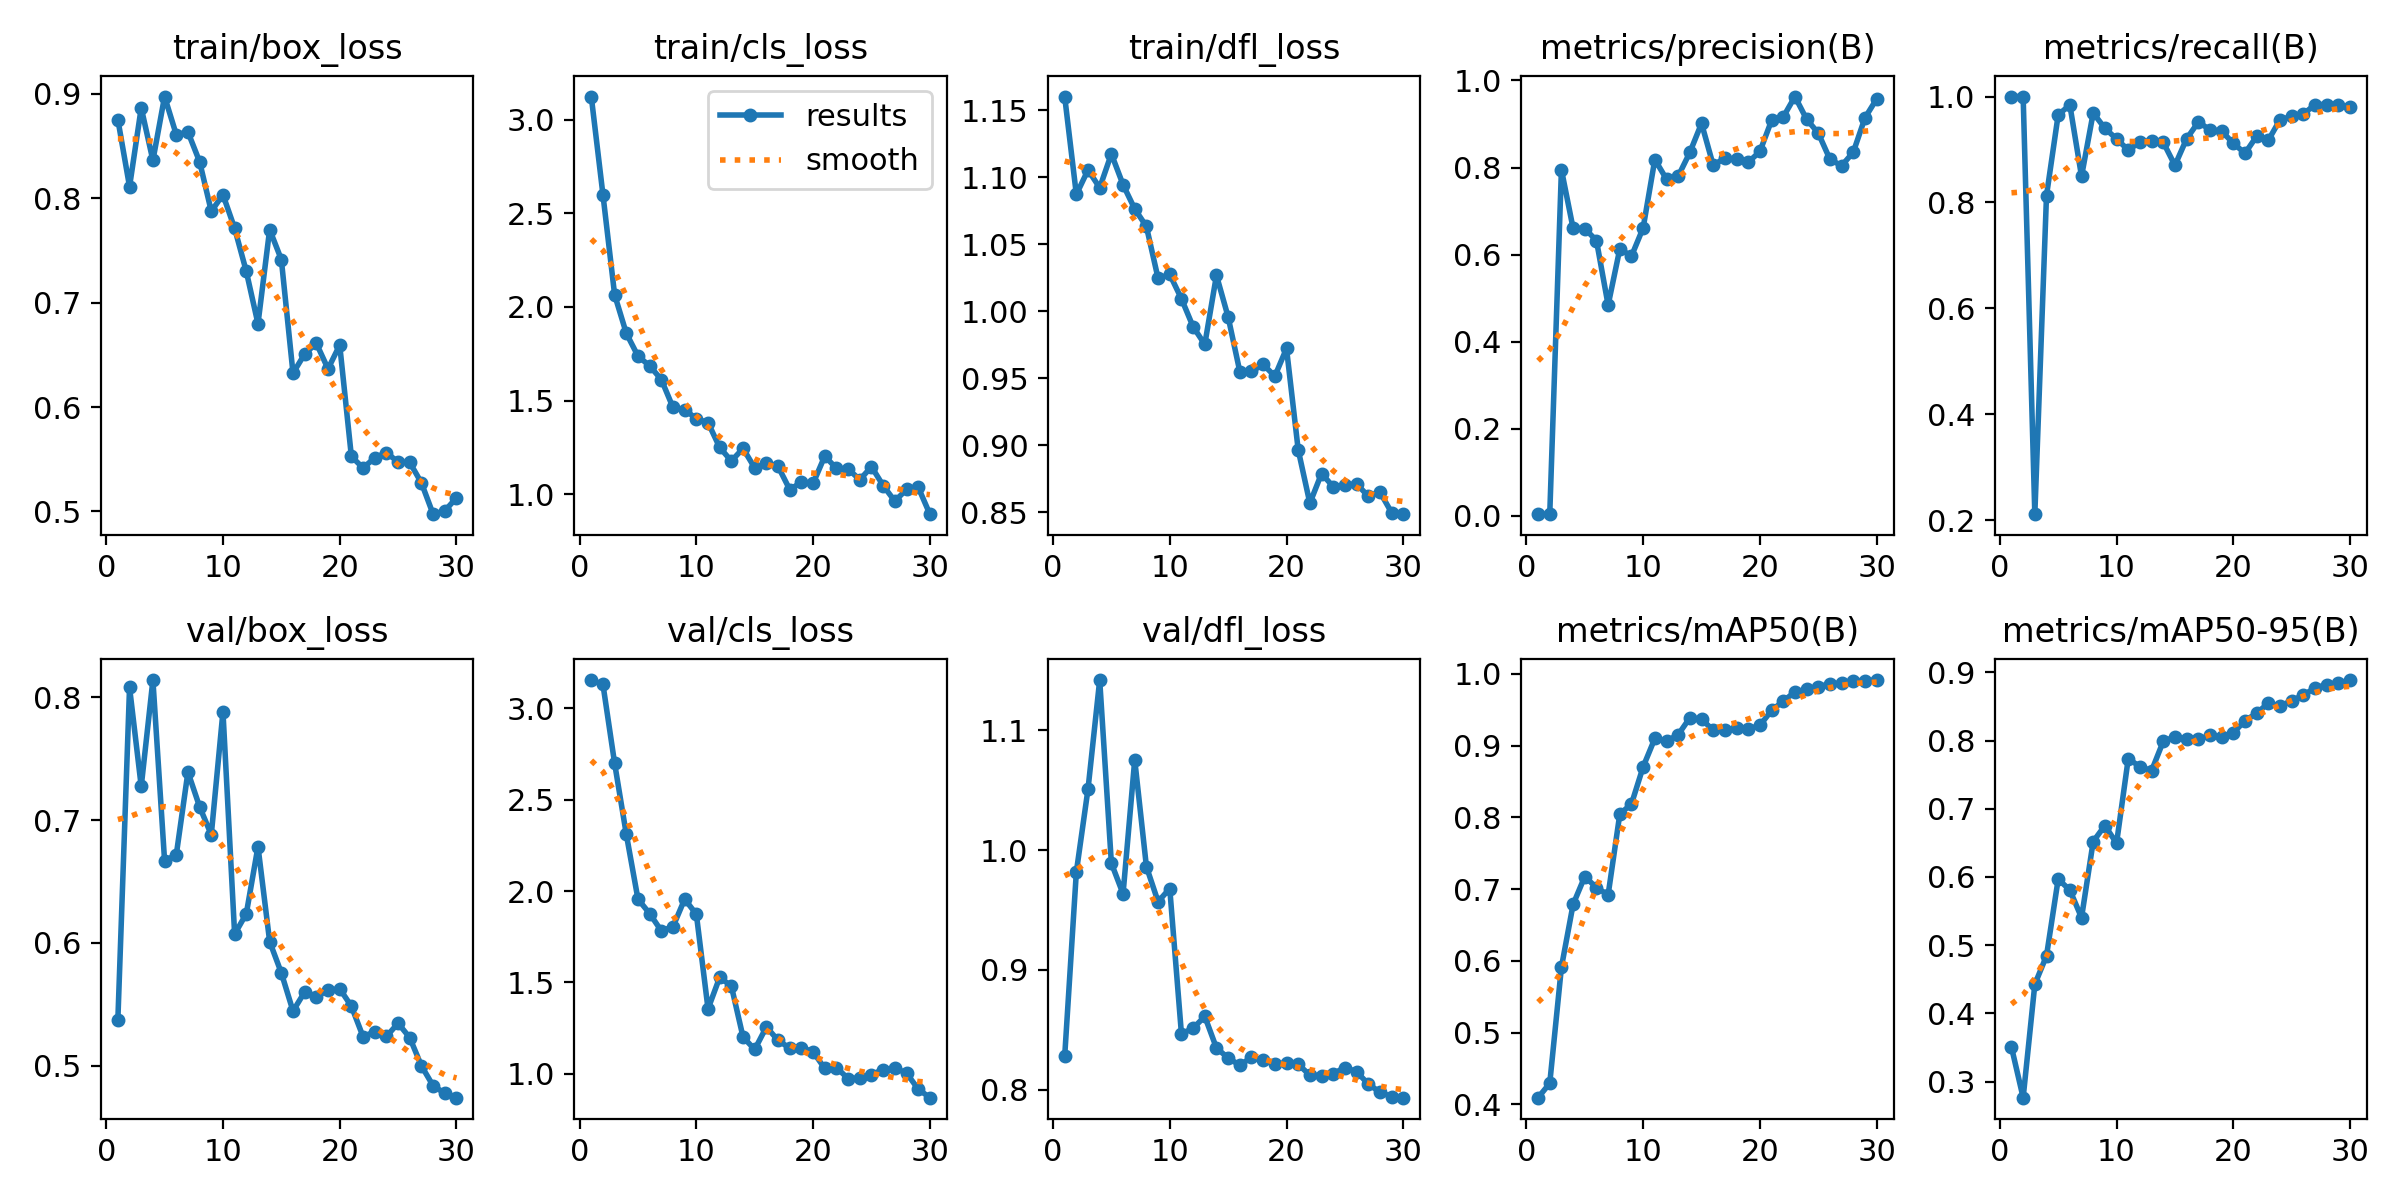

The file beside this chart, header and first rows:
epoch, time, train/box_loss, train/cls_loss, train/dfl_loss, metrics/precision(B), metrics/recall(B), metrics/mAP50(B), metrics/mAP50-95(B), val/box_loss, val/cls_loss, val/dfl_loss, lr/pg0, lr/pg1, lr/pg2
1, 6.84, 0.8752, 3.124, 1.16, 0.00371, 1, 0.4093, 0.3506, 0.5376, 3.155, 0.8278, 0.0002715, 0.0002715, 0.0002715
2, 13.36, 0.811, 2.6, 1.087, 0.00366, 1, 0.4293, 0.2764, 0.8082, 3.131, 0.9818, 0.0005389, 0.0005389, 0.0005389
3, 19.71, 0.8865, 2.065, 1.106, 0.7951, 0.2116, 0.5911, 0.4426, 0.7275, 2.699, 1.051, 0.0007875, 0.0007875, 0.0007875
4, 26.14, 0.8361, 1.859, 1.092, 0.6602, 0.8131, 0.6786, 0.4844, 0.8142, 2.311, 1.142, 0.001017, 0.001017, 0.001017
5, 32.19, 0.8973, 1.737, 1.118, 0.6597, 0.9654, 0.7175, 0.5967, 0.667, 1.956, 0.9891, 0.001228, 0.001228, 0.001228
6, 38.38, 0.8609, 1.685, 1.095, 0.6322, 0.9841, 0.702, 0.5809, 0.6716, 1.877, 0.9636, 0.001193, 0.001193, 0.001193
7, 44.14, 0.8634, 1.612, 1.076, 0.484, 0.8493, 0.692, 0.5403, 0.7393, 1.782, 1.075, 0.001146, 0.001146, 0.001146
8, 50.29, 0.8349, 1.463, 1.063, 0.613, 0.9691, 0.8044, 0.652, 0.711, 1.805, 0.9863, 0.001099, 0.001099, 0.001099
9, 56.05, 0.7874, 1.452, 1.025, 0.5964, 0.94, 0.8187, 0.6754, 0.6882, 1.956, 0.957, 0.001052, 0.001052, 0.001052
10, 61.94, 0.8033, 1.402, 1.028, 0.6613, 0.9201, 0.8704, 0.6495, 0.7884, 1.873, 0.968, 0.001005, 0.001005, 0.001005
11, 67.79, 0.7712, 1.382, 1.009, 0.8183, 0.8991, 0.9099, 0.7732, 0.6071, 1.355, 0.8467, 0.0009574, 0.0009574, 0.0009574
12, 74.09, 0.7298, 1.249, 0.9884, 0.7732, 0.9136, 0.9061, 0.7619, 0.6239, 1.528, 0.8513, 0.0009103, 0.0009103, 0.0009103
13, 81.81, 0.6797, 1.177, 0.9752, 0.78, 0.917, 0.9151, 0.7558, 0.6785, 1.479, 0.8612, 0.0008631, 0.0008631, 0.0008631
14, 89.32, 0.77, 1.244, 1.027, 0.8347, 0.9136, 0.9387, 0.7988, 0.6011, 1.201, 0.8348, 0.000816, 0.000816, 0.000816
15, 95.91, 0.7412, 1.14, 0.9958, 0.9014, 0.8701, 0.9368, 0.8055, 0.5756, 1.133, 0.8265, 0.0007688, 0.0007688, 0.0007688
16, 102.4, 0.6324, 1.166, 0.955, 0.8053, 0.9202, 0.9214, 0.802, 0.5445, 1.257, 0.8205, 0.0007216, 0.0007216, 0.0007216
17, 108.7, 0.6508, 1.148, 0.955, 0.8217, 0.9518, 0.9212, 0.8018, 0.5601, 1.183, 0.8271, 0.0006745, 0.0006745, 0.0006745
18, 116.2, 0.661, 1.024, 0.9603, 0.819, 0.9374, 0.9249, 0.8075, 0.5563, 1.141, 0.8249, 0.0006273, 0.0006273, 0.0006273
19, 124.5, 0.6365, 1.064, 0.9515, 0.812, 0.9346, 0.9233, 0.8052, 0.5613, 1.144, 0.8216, 0.0005802, 0.0005802, 0.0005802
20, 130.7, 0.6593, 1.057, 0.9722, 0.8369, 0.9119, 0.9281, 0.8113, 0.5627, 1.12, 0.822, 0.000533, 0.000533, 0.000533
21, 135.8, 0.5527, 1.203, 0.8966, 0.9083, 0.8928, 0.949, 0.8291, 0.5484, 1.029, 0.8213, 0.0004859, 0.0004859, 0.0004859
22, 140.4, 0.5417, 1.137, 0.8566, 0.9161, 0.9251, 0.9619, 0.8401, 0.5236, 1.034, 0.8122, 0.0004387, 0.0004387, 0.0004387
23, 145.3, 0.5514, 1.134, 0.8788, 0.963, 0.9174, 0.9747, 0.8548, 0.5277, 0.9736, 0.8118, 0.0003915, 0.0003915, 0.0003915
24, 150.1, 0.5563, 1.077, 0.869, 0.9109, 0.9563, 0.9785, 0.8504, 0.5238, 0.9767, 0.8135, 0.0003444, 0.0003444, 0.0003444
25, 154.7, 0.5473, 1.146, 0.8702, 0.879, 0.9624, 0.982, 0.8584, 0.5346, 0.9949, 0.8185, 0.0002972, 0.0002972, 0.0002972
26, 159.7, 0.5469, 1.045, 0.8711, 0.8187, 0.967, 0.9861, 0.8667, 0.5228, 1.023, 0.8151, 0.0002501, 0.0002501, 0.0002501
27, 164.4, 0.5274, 0.9623, 0.8619, 0.804, 0.9849, 0.9871, 0.8771, 0.4998, 1.032, 0.8048, 0.0002029, 0.0002029, 0.0002029
28, 169.1, 0.4974, 1.025, 0.865, 0.8353, 0.9849, 0.9895, 0.882, 0.4836, 1.004, 0.798, 0.0001558, 0.0001558, 0.0001558
29, 173.6, 0.5005, 1.037, 0.8496, 0.9143, 0.9849, 0.9905, 0.8843, 0.4775, 0.9163, 0.7943, 0.0001086, 0.0001086, 0.0001086
30, 178.3, 0.5131, 0.8927, 0.8485, 0.9575, 0.9798, 0.9913, 0.8887, 0.4739, 0.8693, 0.7934, 6.1447e-05, 6.1447e-05, 6.1447e-05
